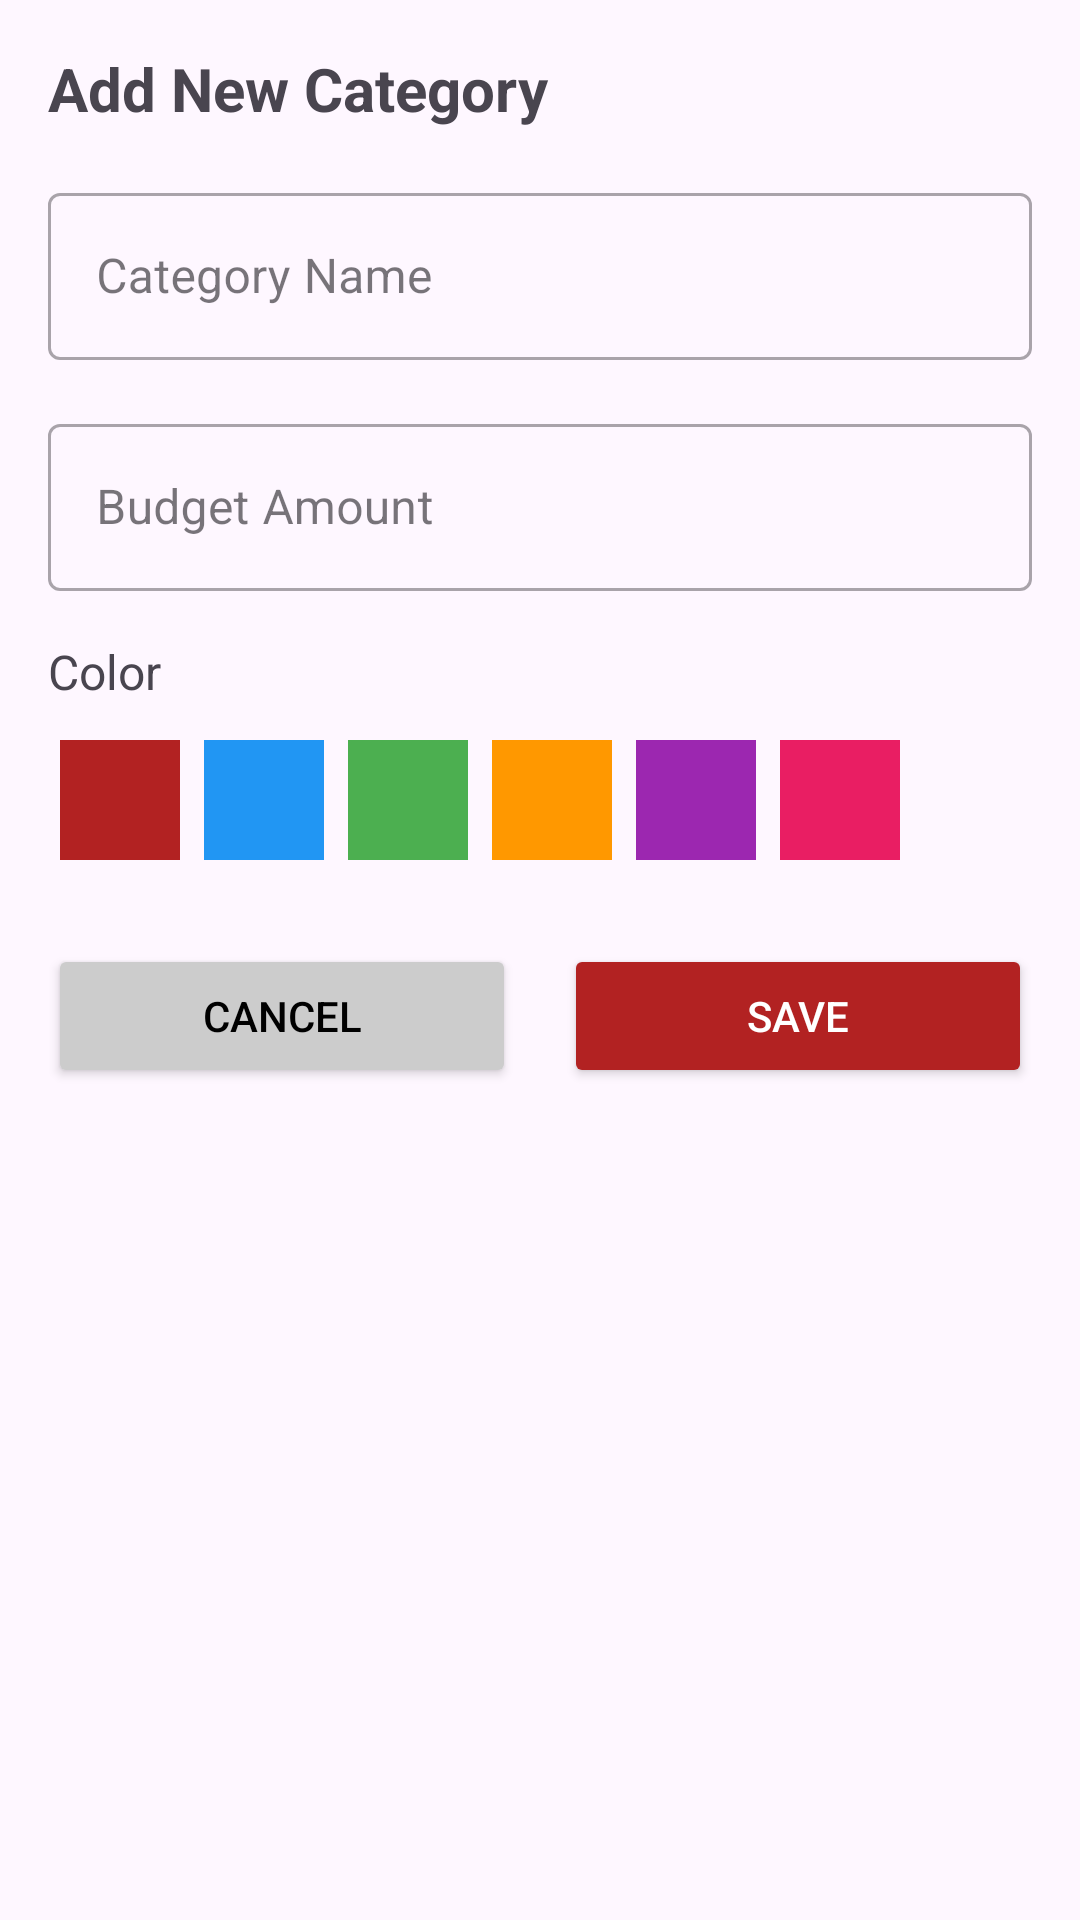

Produce the Android XML layout that renders to this screen, including the resource entries it uses.
<!-- AndroidManifest.xml: application theme Theme.Open_SourcePart2 -->
<!-- res/layout/dialog_add_category.xml -->
<?xml version="1.0" encoding="utf-8"?>
<LinearLayout xmlns:android="http://schemas.android.com/apk/res/android"
    android:layout_width="match_parent"
    android:layout_height="wrap_content"
    android:orientation="vertical"
    android:padding="16dp">

    <TextView
        android:id="@+id/tvDialogTitle"
        android:layout_width="match_parent"
        android:layout_height="wrap_content"
        android:text="Add New Category"
        android:textSize="20sp"
        android:textStyle="bold" />

    <com.google.android.material.textfield.TextInputLayout
        android:id="@+id/tilCategoryName"
        style="@style/Widget.MaterialComponents.TextInputLayout.OutlinedBox"
        android:layout_width="match_parent"
        android:layout_height="wrap_content"
        android:layout_marginTop="16dp"
        android:hint="Category Name">

        <com.google.android.material.textfield.TextInputEditText
            android:id="@+id/etCategoryName"
            android:layout_width="match_parent"
            android:layout_height="wrap_content"
            android:inputType="text" />
    </com.google.android.material.textfield.TextInputLayout>

    <com.google.android.material.textfield.TextInputLayout
        android:id="@+id/tilBudget"
        style="@style/Widget.MaterialComponents.TextInputLayout.OutlinedBox"
        android:layout_width="match_parent"
        android:layout_height="wrap_content"
        android:layout_marginTop="16dp"
        android:hint="Budget Amount">

        <com.google.android.material.textfield.TextInputEditText
            android:id="@+id/etBudget"
            android:layout_width="match_parent"
            android:layout_height="wrap_content"
            android:inputType="numberDecimal" />
    </com.google.android.material.textfield.TextInputLayout>

    <TextView
        android:layout_width="match_parent"
        android:layout_height="wrap_content"
        android:layout_marginTop="16dp"
        android:text="Color"
        android:textSize="16sp" />

    <HorizontalScrollView
        android:layout_width="match_parent"
        android:layout_height="wrap_content"
        android:layout_marginTop="8dp">

        <LinearLayout
            android:id="@+id/colorContainer"
            android:layout_width="wrap_content"
            android:layout_height="wrap_content"
            android:orientation="horizontal">

            <TextView
                android:id="@+id/colorRed"
                android:layout_width="40dp"
                android:layout_height="40dp"
                android:layout_margin="4dp"
                android:background="#B22222"
                android:gravity="center"
                android:text=""
                android:textColor="@android:color/white" />

            <TextView
                android:id="@+id/colorBlue"
                android:layout_width="40dp"
                android:layout_height="40dp"
                android:layout_margin="4dp"
                android:background="#2196F3"
                android:gravity="center"
                android:text=""
                android:textColor="@android:color/white" />

            <TextView
                android:id="@+id/colorGreen"
                android:layout_width="40dp"
                android:layout_height="40dp"
                android:layout_margin="4dp"
                android:background="#4CAF50"
                android:gravity="center"
                android:text=""
                android:textColor="@android:color/white" />

            <TextView
                android:id="@+id/colorOrange"
                android:layout_width="40dp"
                android:layout_height="40dp"
                android:layout_margin="4dp"
                android:background="#FF9800"
                android:gravity="center"
                android:text=""
                android:textColor="@android:color/white" />

            <TextView
                android:id="@+id/colorPurple"
                android:layout_width="40dp"
                android:layout_height="40dp"
                android:layout_margin="4dp"
                android:background="#9C27B0"
                android:gravity="center"
                android:text=""
                android:textColor="@android:color/white" />

            <TextView
                android:id="@+id/colorPink"
                android:layout_width="40dp"
                android:layout_height="40dp"
                android:layout_margin="4dp"
                android:background="#E91E63"
                android:gravity="center"
                android:text=""
                android:textColor="@android:color/white" />
        </LinearLayout>
    </HorizontalScrollView>

    <LinearLayout
        android:layout_width="match_parent"
        android:layout_height="wrap_content"
        android:layout_marginTop="24dp"
        android:orientation="horizontal">

        <Button
            android:id="@+id/btnCancel"
            android:layout_width="0dp"
            android:layout_height="wrap_content"
            android:layout_marginEnd="8dp"
            android:layout_weight="1"
            android:backgroundTint="#CCCCCC"
            android:text="Cancel"
            android:textColor="@android:color/black" />

        <Button
            android:id="@+id/btnSave"
            android:layout_width="0dp"
            android:layout_height="wrap_content"
            android:layout_marginStart="8dp"
            android:layout_weight="1"
            android:backgroundTint="#B22222"
            android:text="Save"
            android:textColor="@android:color/white" />
    </LinearLayout>
</LinearLayout>
<!-- resources referenced by this layout -->
<resources>
  <style name="Theme.Open_SourcePart2" parent="Base.Theme.Open_SourcePart2" />
  <style name="Base.Theme.Open_SourcePart2" parent="Theme.Material3.DayNight.NoActionBar">
          
          
      </style>
</resources>
